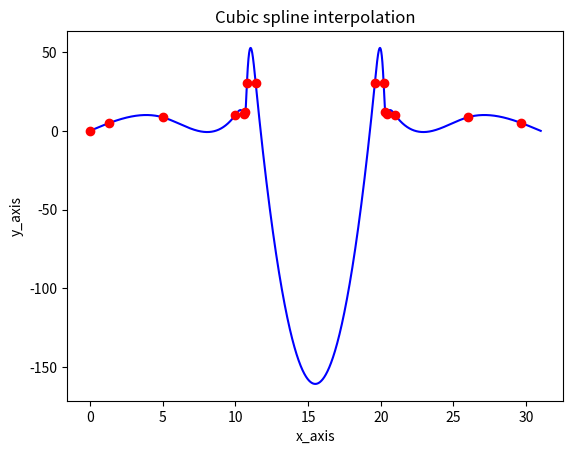

Recreate this plot in Python. (Note: this script raises an exception after producing the figure.)
import numpy as np
import sympy as sym
x = sym.symbols('x')
import matplotlib.pyplot as plt

# input x,f(x) arrays
X = np.array([0.00,1.34,5.00,10.00,10.60,10.70,10.80,11.40,19.60,20.20,20.30,20.40,21.00,26.00,29.66,31.00])
Y = np.array([0.00,5.00,8.66,10.00,10.40,12.00,30.20,30.60,30.60,30.20,12.00,10.40,10.00,8.66,5.00,0.00])


N = X.shape[0]
a_j = np.copy(Y).reshape((N,1))

# h_j values array
H = np.array([])
for i in range(0, N-1):
    H = np.insert(H,i,X[i+1]-X[i])

# building the RHS side of C equation system
b = np.array([[0.00]])
for j in range(1, N-1):
    val_j= np.array([(3/H[j])*(Y[j+1]-Y[j])-(3/H[j-1])*(Y[j]-Y[j-1])])
    b = np.vstack([b,val_j])
b = np.vstack([b,0])

# building the coefficient matrix of C equation system
A = np.identity(N)
for k in range(1, N-1):
    A[k,k-1] = H[k-1]
    A[k,k] = 2*(H[k-1]+H[k])
    A[k,k+1] = H[k]

# building Lower and upper triangular matrices
L = np.identity(N)
U = np.identity(N)

L[0,0] = A[0,0]
for n in range(1, N):
    L[n,n-1] = A[n,n-1]
    L[n,n] = A[n,n] - (L[n,n-1]*A[n-1,n])/L[n-1,n-1]
    U[n-1,n] = A[n-1,n]/L[n-1,n-1]

# solving the system and find z values
z = np.empty([N,1])
z[0,0] = b[0]/L[0,0]

for j in range(1, N):
    z[j,0] = (b[j,0] - L[j,j-1]*z[j-1,0])/L[j,j]

# solving the system and find c values
x_j = np.empty([N,1])
x_j[N-1,0] = z[N-1,0]
for m in range(N-2, -1,-1):
    x_j[m,0] = (z[m,0] - U[m,m+1]*x_j[m+1,0])

# calculate d values and b values
b_j = np.empty([N-1,1])
d_j = np.empty([N-1,1])
for i in range(0,N-1):
    b_j[i,0] = ((a_j[i+1,0]-a_j[i,0])/H[i]) - ((x_j[i+1,0]+2*x_j[i,0])/3)*H[i]
    d_j[i,0] = (x_j[i+1,0] - x_j[i,0])/(3*H[i])

# deleting last element of a_j and c_j arrays
a_j = np.delete(a_j,N-1,axis=0)
c_j = np.delete(x_j,N-1,axis=0)

#
sol = np.copy(a_j)
sol = np.insert(sol,[1],b_j,axis=1)
sol = np.insert(sol,[2],c_j,axis=1)
sol = np.insert(sol,[3],d_j,axis=1)

#
for i in range(0,N-1):
    eq = 0
    for j in range(0,4):
        eq = sol[i,j]*((x-X[i])**j) + eq
    x_values = np.linspace(X[i],X[i+1],1000)
    y_values = []
    for i in x_values:
        y_values.append(eq.subs(x, i))
    plt.plot(x_values, y_values, color="blue")

for i in range(0,N-1):
    plt.plot(X[i],Y[i],'ro')

plt.xlabel('x_axis')
plt.ylabel('y_axis')
plt.title("Cubic spline interpolation")
plt.show()

polyn = np.array([])
for i in range(0,N-1):
    t=str(float(a_j[i]))+"+"+str(float(b_j[i]))+"*(x-"+str(data[i,0])+")+"+str(float(c_j[i]))+"*(x-"+str(data[i,0])+")**2+"+str(float(d_j[i]))+"*(x-"+str(data[i,0])+")**3"
    polyn=np.append(polyn,t)
